3-way image classification set "data" from GitHub (wds-dxh/ai-for-desk-lamp); label vocabulary: down, phone, right.

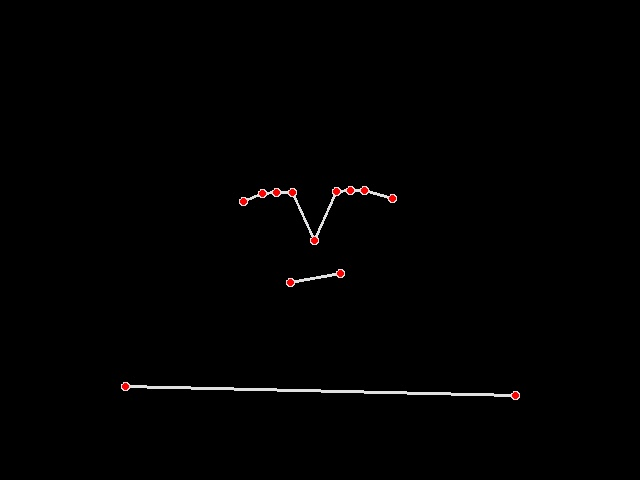
Label: right

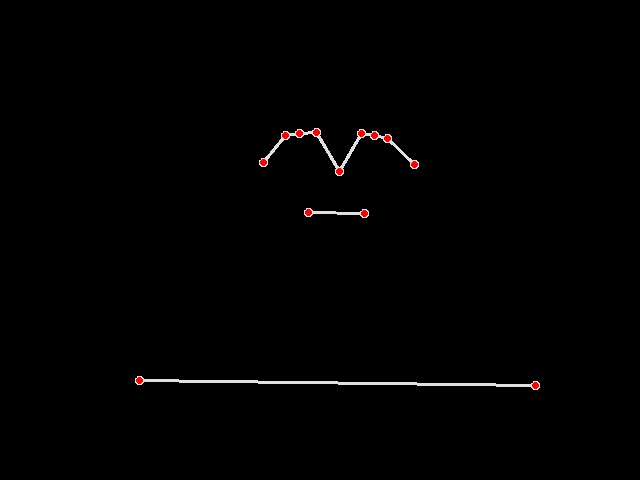
Label: right

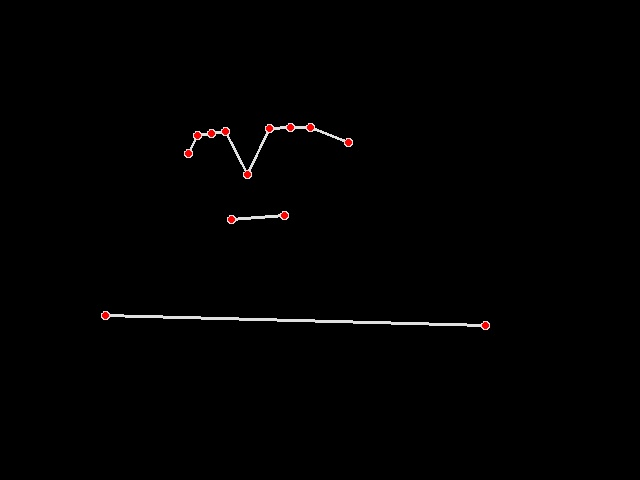
Label: right

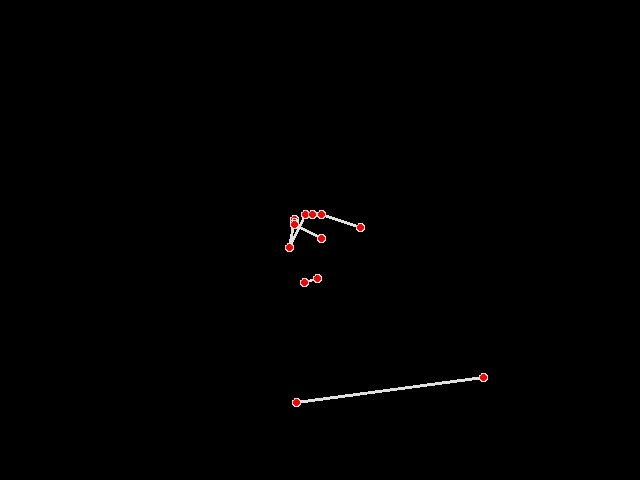
Label: phone

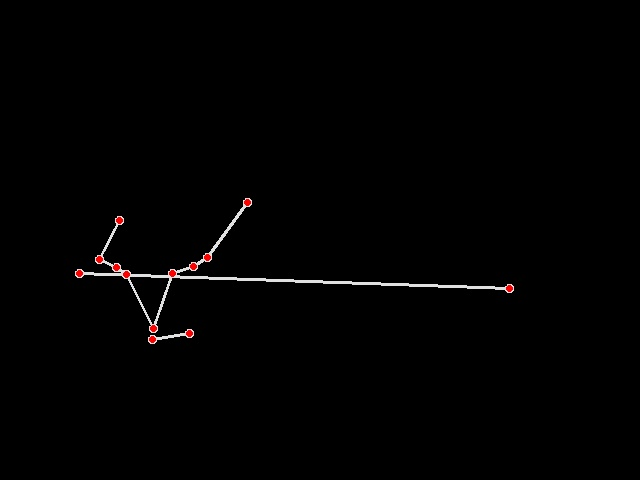
Label: down

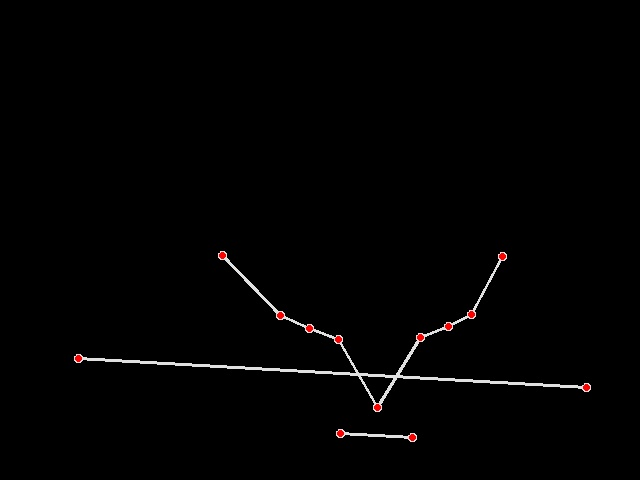
Label: down
